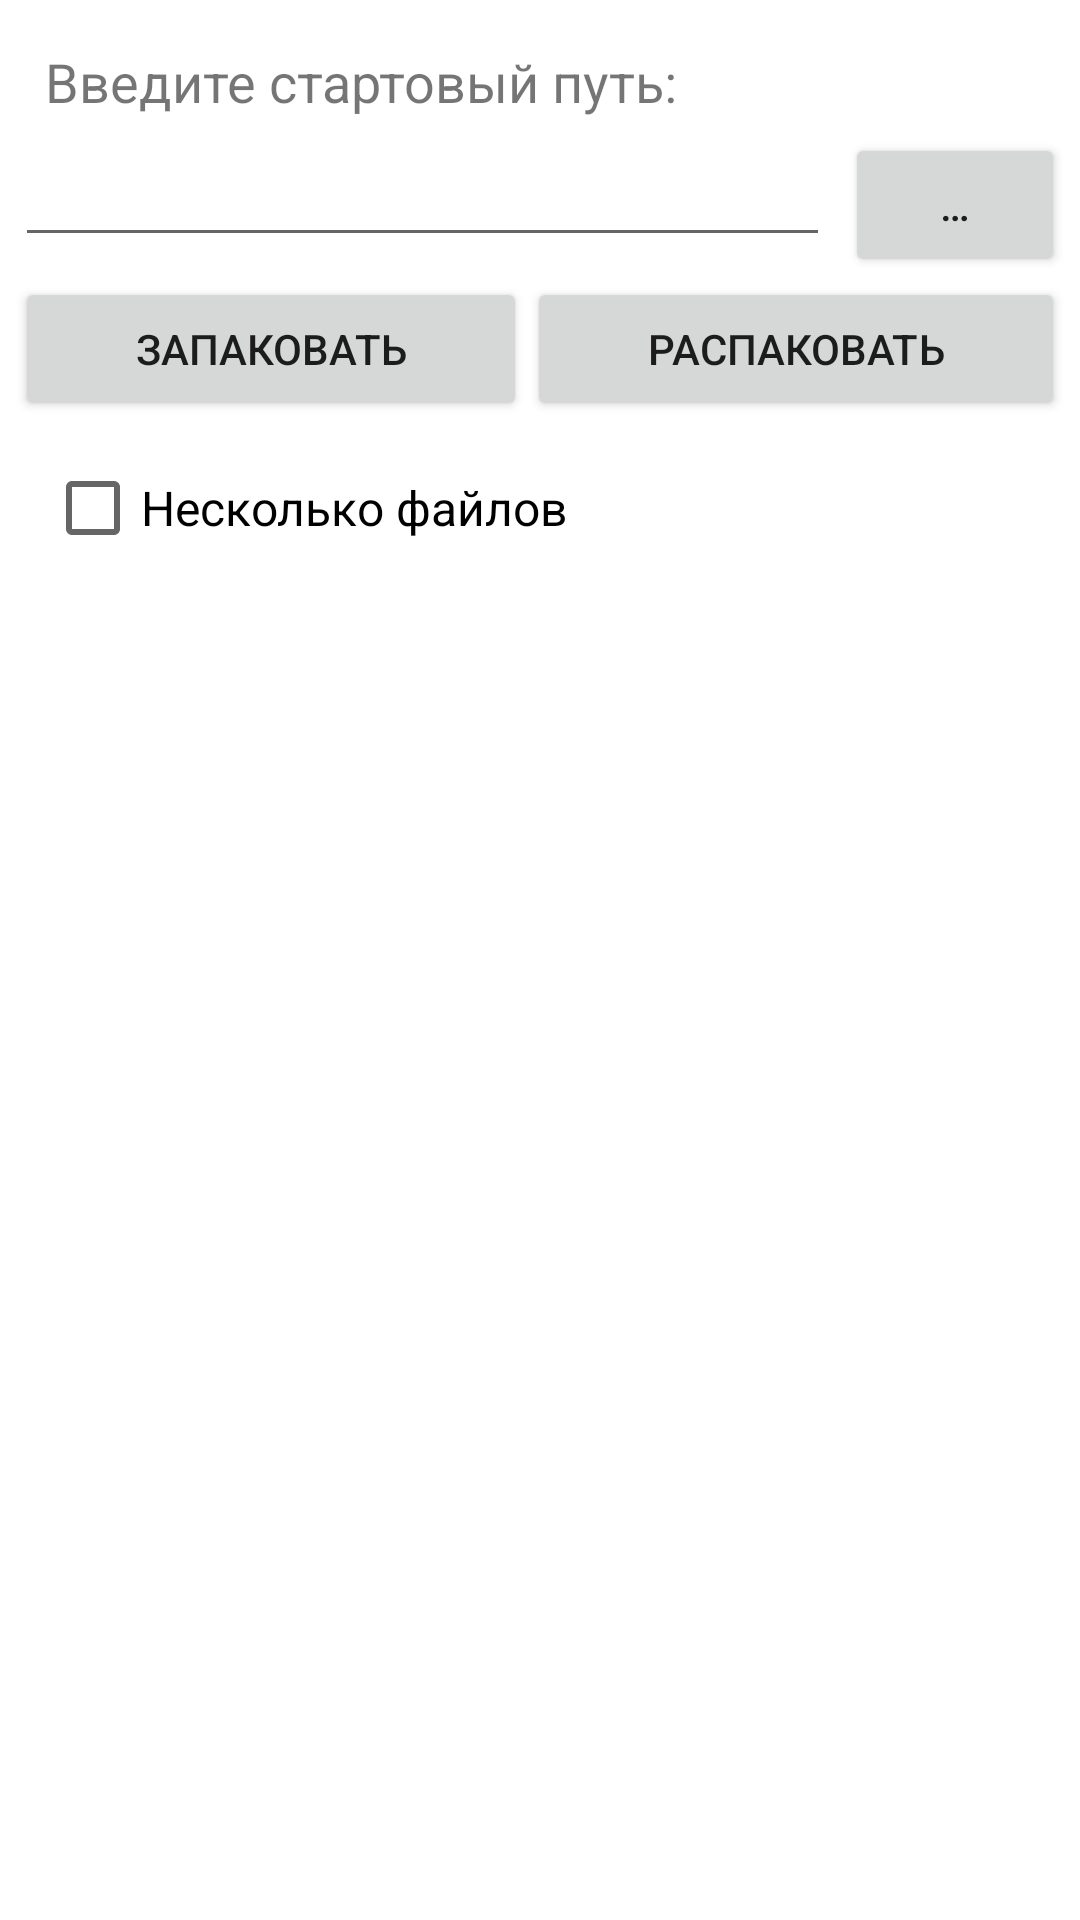

The Android layout XML behind this screen, and the referenced resources:
<!-- AndroidManifest.xml: application theme AppTheme -->
<!-- res/layout/act_res_converter.xml -->
<?xml version="1.0" encoding="utf-8"?>
<LinearLayout xmlns:android="http://schemas.android.com/apk/res/android"
              xmlns:tools="http://schemas.android.com/tools"
              android:layout_width="match_parent"
              android:layout_height="match_parent"
              android:orientation="vertical">

  <RelativeLayout
    android:layout_width="match_parent"
    android:layout_height="wrap_content">

    <TextView
      android:id="@+id/tvInsertPath"
      android:layout_width="wrap_content"
      android:layout_height="wrap_content"
      android:layout_alignParentLeft="true"
      android:layout_alignParentStart="true"
      android:layout_alignParentTop="true"
      android:layout_marginLeft="15dp"
      android:layout_marginStart="15dp"
      android:layout_marginTop="15dp"
      android:text="@string/tvContent_insertPath"
      android:textSize="@dimen/actResConv_textSize_main"/>

    <LinearLayout
      android:id="@+id/inputPathLayout"
      android:layout_below="@id/tvInsertPath"
      android:layout_width="match_parent"
      android:layout_height="wrap_content"
      android:layout_centerHorizontal="true"
      android:orientation="horizontal"
      android:layout_marginLeft="@dimen/actResConv_layoutHMargin"
      android:layout_marginRight="@dimen/actResConv_layoutHMargin"
      android:layout_marginTop="5dp">

      <EditText
        android:id="@+id/inputStartPath"
        android:layout_width="match_parent"
        android:layout_height="wrap_content"
        android:layout_weight="5"
        android:ems="10"
        android:inputType="textNoSuggestions"
        android:layout_marginRight="5dp"
        android:layout_marginEnd="5dp"/>

      <Button
        android:id="@+id/btnOpenFileExp"
        android:layout_weight="1"
        android:layout_width="wrap_content"
        android:layout_height="wrap_content"
        android:text="@string/btnText_btnOpenFileExp"
        android:onClick="choosePath"
        tools:ignore="ButtonStyle"/>
    </LinearLayout>

    <LinearLayout
      android:id="@+id/buttonLayout"
      android:layout_width="match_parent"
      android:layout_height="wrap_content"
      android:layout_below="@id/inputPathLayout"
      android:layout_centerHorizontal="true"
      android:orientation="horizontal"
      android:layout_marginLeft="@dimen/actResConv_layoutHMargin"
      android:layout_marginRight="@dimen/actResConv_layoutHMargin">

      <Button
        android:id="@+id/btnPack"
        android:layout_width="wrap_content"
        android:layout_height="wrap_content"
        android:layout_weight="10"
        android:text="@string/btnText_btnPack"
        tools:ignore="ButtonStyle"/>

      <Button
        android:id="@+id/btnUnpack"
        android:layout_width="wrap_content"
        android:layout_height="wrap_content"
        android:layout_weight="10"
        android:text="@string/btnText_btnUnpack"
        tools:ignore="ButtonStyle"/>
    </LinearLayout>

    <CheckBox
      android:id="@+id/selectMode"
      android:layout_width="match_parent"
      android:layout_height="wrap_content"
      android:layout_marginLeft="15dp"
      android:layout_marginRight="15dp"
      android:layout_below="@+id/buttonLayout"
      android:layout_marginTop="5dp"
      android:text="@string/swText_selectMode"
      android:textSize="@dimen/actResConv_textSize_selector"/>

    <TextView
      android:id="@+id/sysMsg"
      android:layout_width="wrap_content"
      android:layout_height="wrap_content"
      android:layout_below="@+id/selectMode"
      android:layout_centerHorizontal="true"
      android:layout_marginTop="5dp"
      android:textSize="@dimen/actResConv_textSize_main"/>
  </RelativeLayout>

  <RelativeLayout
    android:layout_width="match_parent"
    android:layout_height="match_parent">

    <ImageView
      android:id="@+id/imageView"
      android:layout_width="match_parent"
      android:layout_height="match_parent"
      android:layout_margin="5dp"
      android:contentDescription="@string/contDesc_preview"/>

    <ProgressBar
      android:id="@+id/mainProgressBar"
      style="?android:attr/progressBarStyleLarge"
      android:layout_width="wrap_content"
      android:layout_height="wrap_content"
      android:layout_centerHorizontal="true"
      android:layout_centerVertical="true"
      android:visibility="invisible"/>

  </RelativeLayout>
</LinearLayout>
<!-- resources referenced by this layout -->
<resources>
  <dimen name="actResConv_layoutHMargin">5dp</dimen>
  <dimen name="actResConv_textSize_main">18sp</dimen>
  <dimen name="actResConv_textSize_selector">16sp</dimen>
  <string name="btnText_btnOpenFileExp" translatable="false">…</string>
  <string name="btnText_btnPack">Запаковать</string>
  <string name="btnText_btnUnpack">Распаковать</string>
  <string name="contDesc_preview">Предпросмотр</string>
  <string name="swText_selectMode">Несколько файлов</string>
  <string name="tvContent_insertPath">Введите стартовый путь:</string>
</resources>
